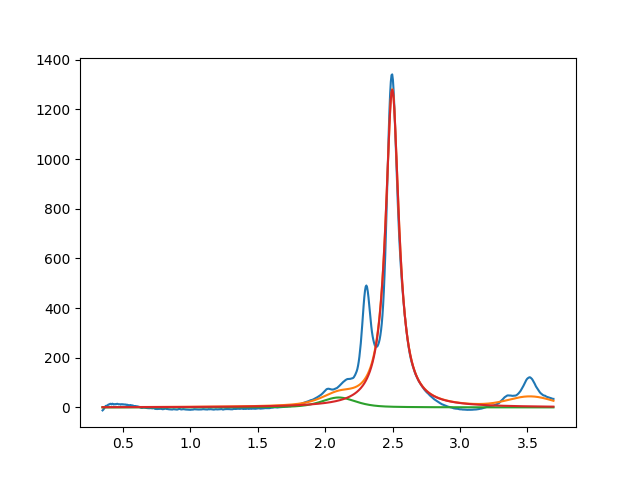

Source data for this figure (header and first rows):
2.099999999999999645e+00, 3.999999971303859070e+01, 2.999999999999999334e-01, 4.794539132988411834e-01
2.497774405226546257e+00, 1.278721768027476401e+03, 1.187328889843635299e-01, 5.732764160072910904e-21
3.523128069629881232e+00, 3.999999999917782390e+01, 3.856351043398516532e-01, 9.999999970548042461e-01
